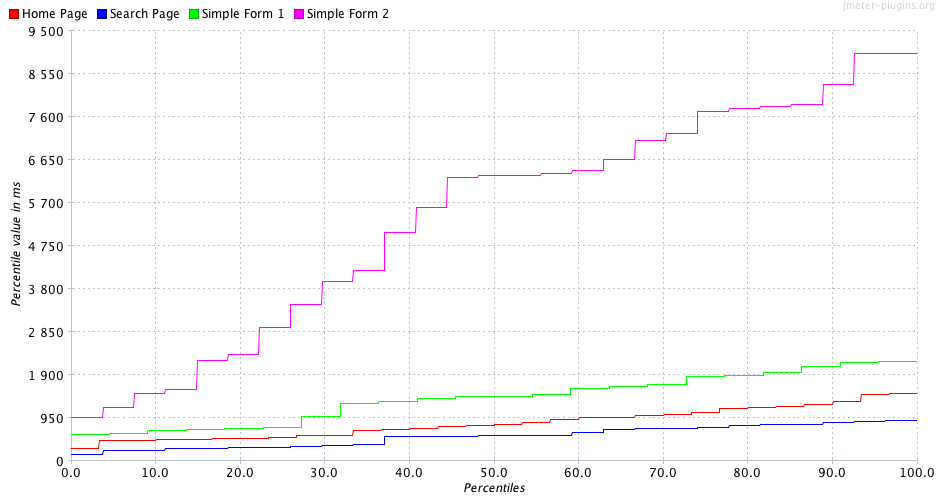

The table this chart was drawn from, first rows:
Percentiles, Home Page, Search Page, Simple Form 1, Simple Form 2
0.1, 279.0, 152.0, 592.0, 967.0
0.2, 279.0, 152.0, 592.0, 967.0
0.3, 279.0, 152.0, 592.0, 967.0
0.4, 279.0, 152.0, 592.0, 967.0
0.5, 279.0, 152.0, 592.0, 967.0
0.6, 279.0, 152.0, 592.0, 967.0
0.7, 279.0, 152.0, 592.0, 967.0
0.8, 279.0, 152.0, 592.0, 967.0
0.9, 279.0, 152.0, 592.0, 967.0
1.0, 279.0, 152.0, 592.0, 967.0
1.1, 279.0, 152.0, 592.0, 967.0
1.2, 279.0, 152.0, 592.0, 967.0
1.3, 279.0, 152.0, 592.0, 967.0
1.4, 279.0, 152.0, 592.0, 967.0
1.5, 279.0, 152.0, 592.0, 967.0
1.6, 279.0, 152.0, 592.0, 967.0
1.7, 279.0, 152.0, 592.0, 967.0
1.8, 279.0, 152.0, 592.0, 967.0
1.9, 279.0, 152.0, 592.0, 967.0
2.0, 279.0, 152.0, 592.0, 967.0
2.1, 279.0, 152.0, 592.0, 967.0
2.2, 279.0, 152.0, 592.0, 967.0
2.3, 279.0, 152.0, 592.0, 967.0
2.4, 279.0, 152.0, 592.0, 967.0
2.5, 279.0, 152.0, 592.0, 967.0
2.6, 279.0, 152.0, 592.0, 967.0
2.7, 279.0, 152.0, 592.0, 967.0
2.8, 279.0, 152.0, 592.0, 967.0
2.9, 279.0, 152.0, 592.0, 967.0
3.0, 279.0, 152.0, 592.0, 967.0
3.1, 279.0, 152.0, 592.0, 967.0
3.2, 279.0, 152.0, 592.0, 967.0
3.3, 279.0, 152.0, 592.0, 967.0
3.4, 443.0, 152.0, 592.0, 967.0
3.5, 443.0, 152.0, 592.0, 967.0
3.6, 443.0, 152.0, 592.0, 967.0
3.7, 443.0, 152.0, 592.0, 967.0
3.8, 443.0, 237.0, 592.0, 1193
3.9, 443.0, 237.0, 592.0, 1193
4.0, 443.0, 237.0, 592.0, 1193
4.1, 443.0, 237.0, 592.0, 1193
4.2, 443.0, 237.0, 592.0, 1193
4.3, 443.0, 237.0, 592.0, 1193
4.4, 443.0, 237.0, 592.0, 1193
4.5, 443.0, 237.0, 592.0, 1193
4.6, 443.0, 237.0, 614.0, 1193
4.7, 443.0, 237.0, 614.0, 1193
4.8, 443.0, 237.0, 614.0, 1193
4.9, 443.0, 237.0, 614.0, 1193
5.0, 443.0, 237.0, 614.0, 1193
5.1, 443.0, 237.0, 614.0, 1193
5.2, 443.0, 237.0, 614.0, 1193
5.3, 443.0, 237.0, 614.0, 1193
5.4, 443.0, 237.0, 614.0, 1193
5.5, 443.0, 237.0, 614.0, 1193
5.6, 443.0, 237.0, 614.0, 1193
5.7, 443.0, 237.0, 614.0, 1193
5.8, 443.0, 237.0, 614.0, 1193
5.9, 443.0, 237.0, 614.0, 1193
6.0, 443.0, 237.0, 614.0, 1193
... 939 more rows
